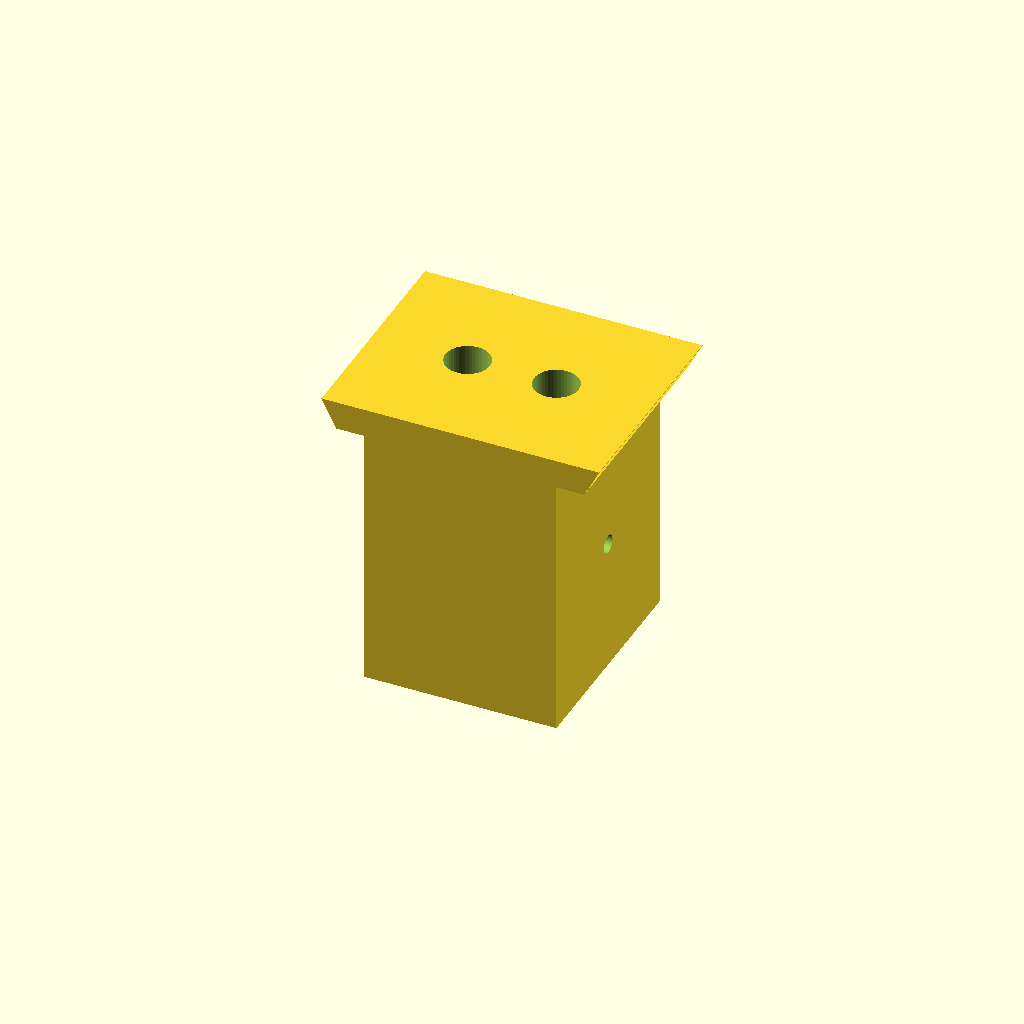
Cell 1 — every parameter at its default value.
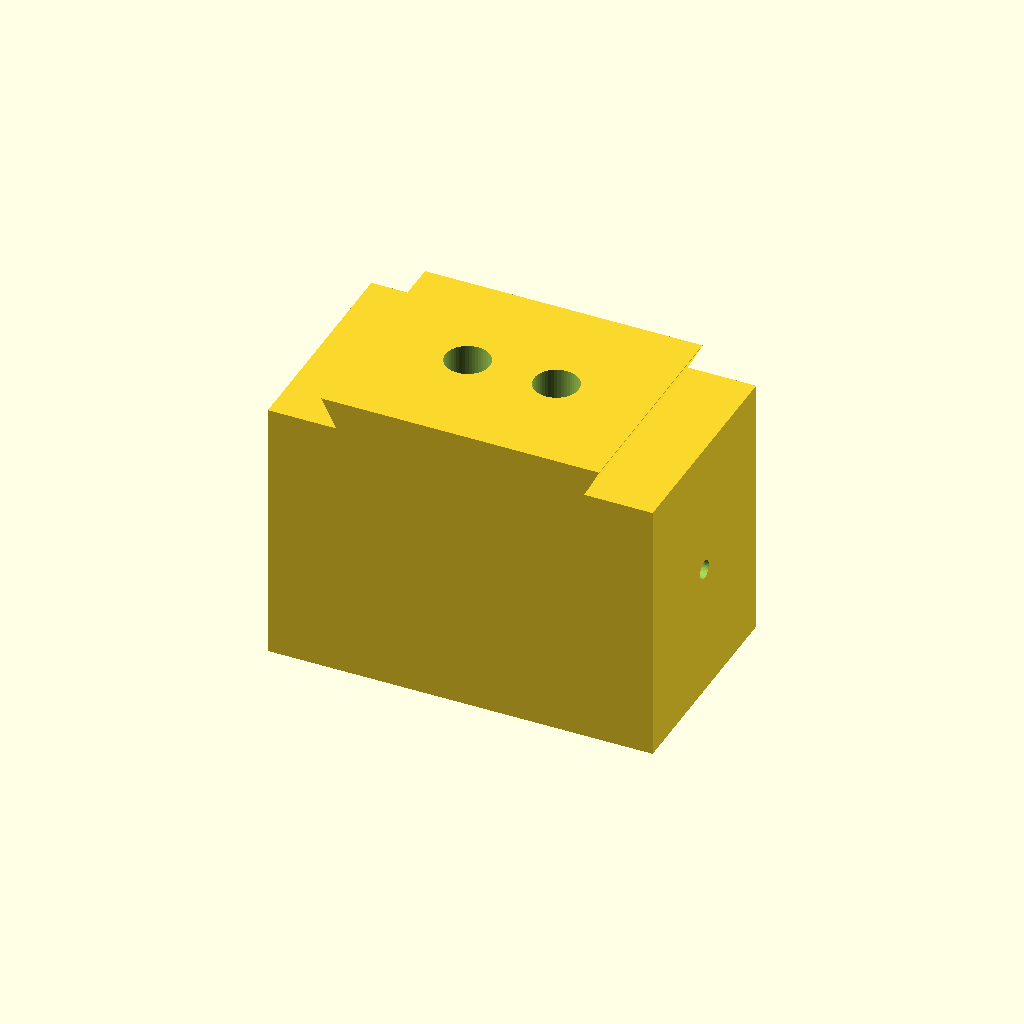
Cell 2: the same model with head_w = 52.
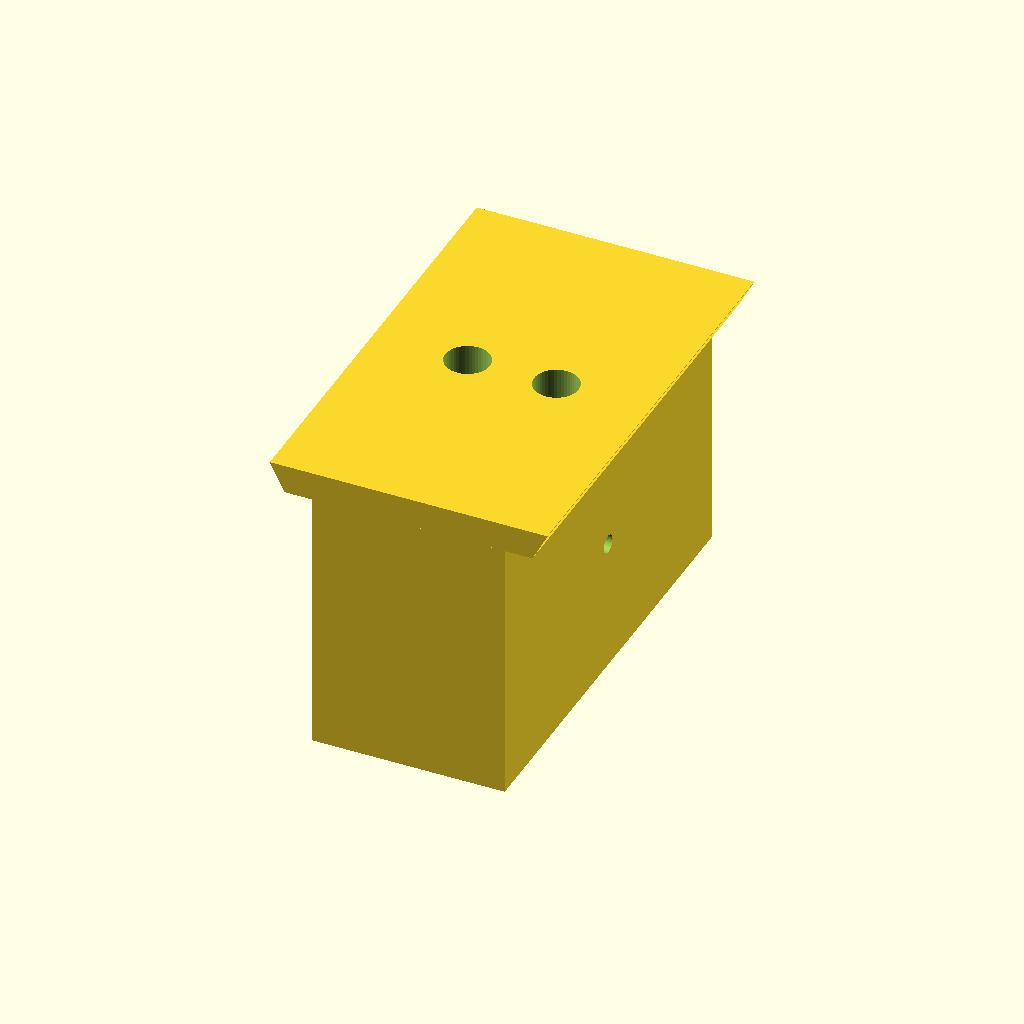
Cell 3: the same model with head_l = 60.
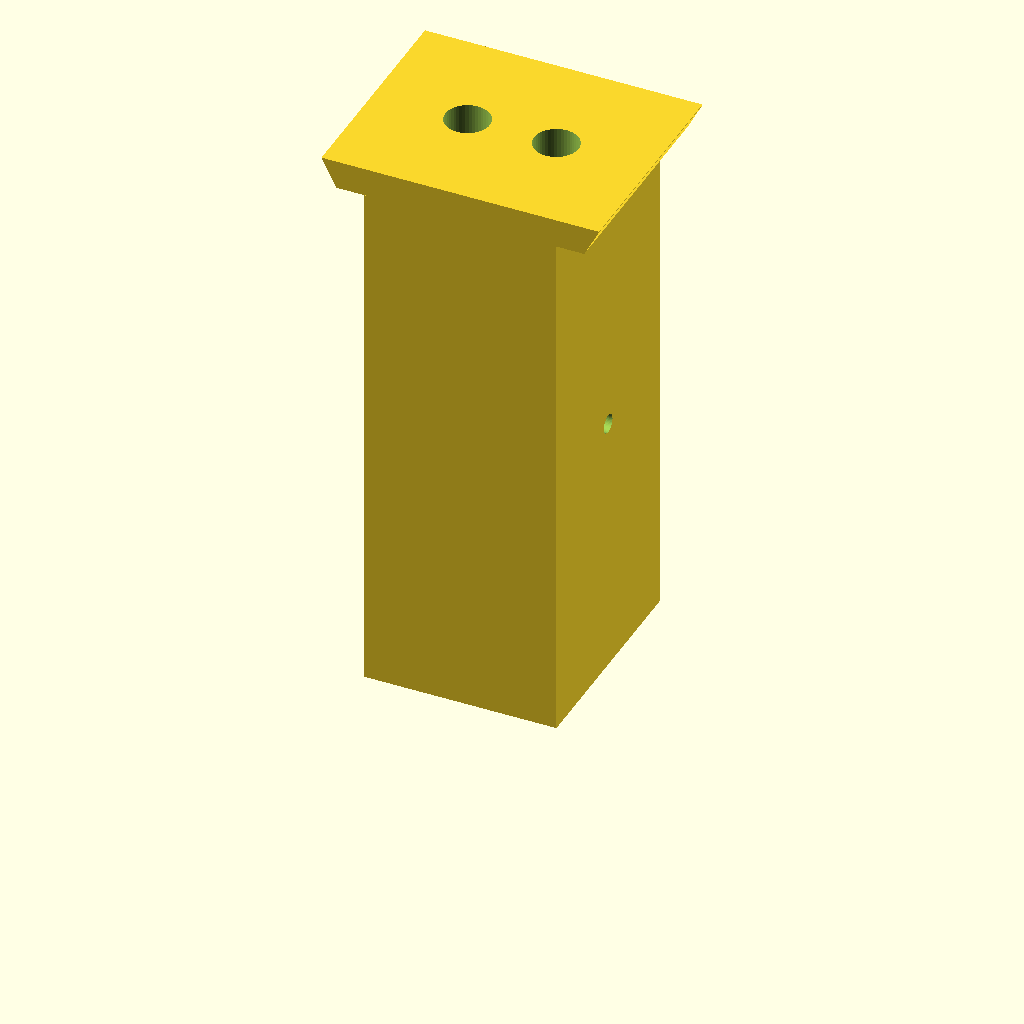
Cell 4: the same model with head_h = 72.
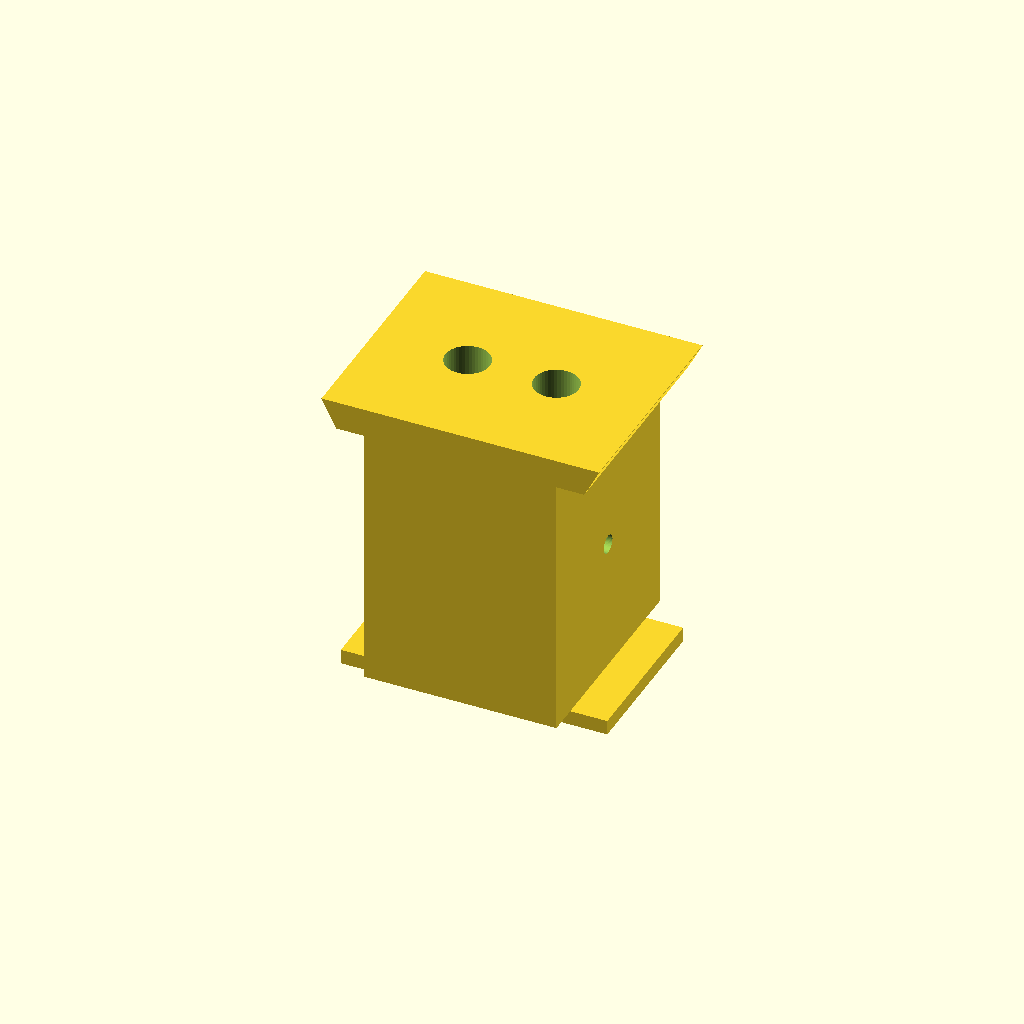
Cell 5: plate_w = 36 (everything else at default).
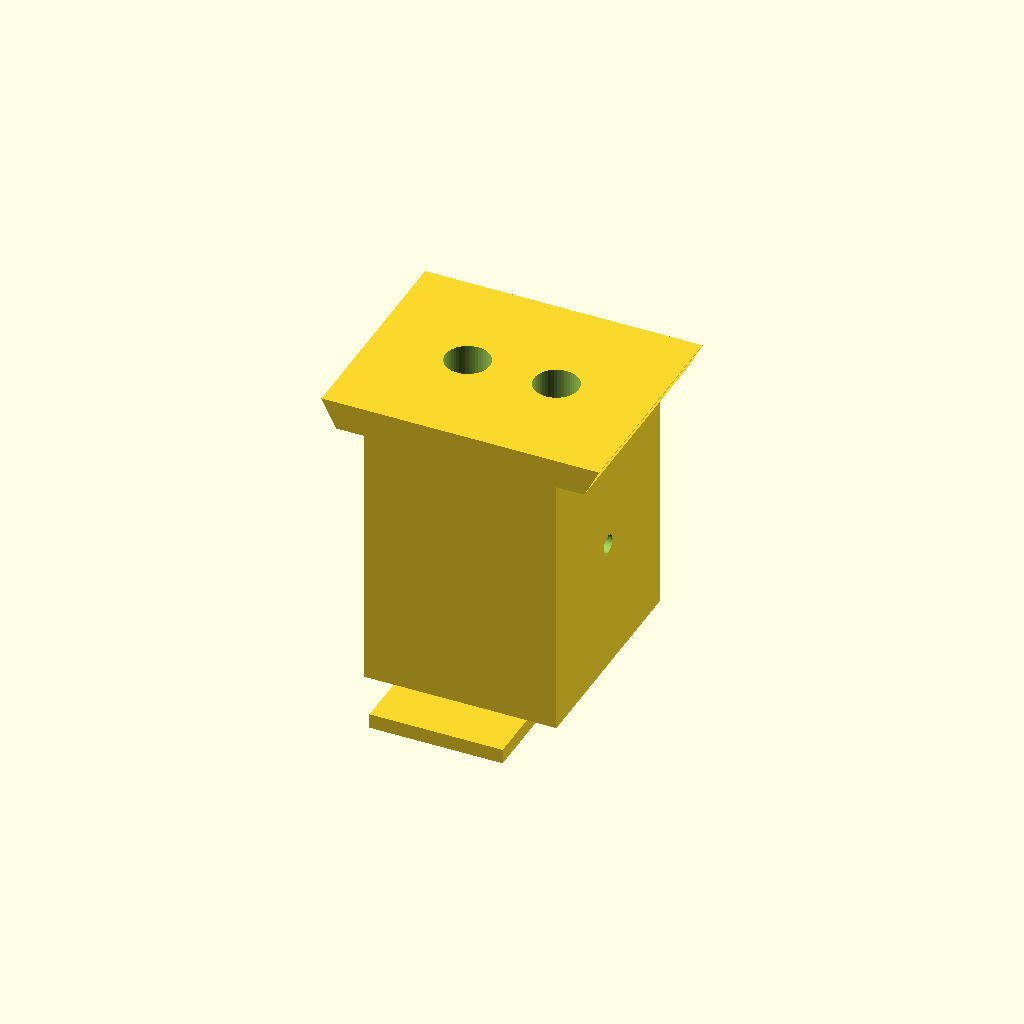
Cell 6: the same model with plate_l = 44.
One fixed orthographic camera (rotation 55°, 0°, 25°; colour scheme Cornfield) for every cell.
The OpenSCAD source (PROJECT-WALL/cad/printheads/inkjet_module.scad):
// PROJECT W.A.L.L. - Module A: 48-Nozzle Drop-on-Demand Piezo Inkjet Printhead
// Drawing Ref: DWG-WALL-CAD-005 | Material: 6061-T6 Aluminum / Silicon MEMS Orifice Plate
// Droplet Volume: 14.0 pL | Firing Frequency: 100 Hz - 15 kHz | Standoff: 2.0 mm
// Complies with ISO 2768-mK tolerances

$fn = 48;

// Blueprint Dimensions (Section 5.2)
head_w = 26.0;
head_l = 30.0;
head_h = 36.0;

plate_w = 18.0;
plate_l = 22.0;
plate_h = 2.0;

fpc_slot_w = 16.0;
fpc_slot_t = 1.2;

luer_d = 4.2;
luer_spacing = 12.0;

dovetail_w_top = 33.5;
dovetail_w_bot = 37.5;
dovetail_h = 3.8;

module piezo_printhead() {
    difference() {
        union() {
            // Main CNC Anodized Aluminum Printhead Manifold Body
            translate([-head_w/2, -head_l/2, 0])
                cube([head_w, head_l, head_h]);

            // Silicon Orifice Plate Mounting Boss (Bottom Face)
            translate([-plate_w/2, -plate_l/2, -plate_h])
                cube([plate_w, plate_l, plate_h]);

            // Quick-Release Dovetail Runner (Engages Platform Chassis)
            translate([0, 0, head_h])
                hull() {
                    translate([-dovetail_w_top/2, -head_l/2, 0])
                        cube([dovetail_w_top, head_l, 0.1]);
                    translate([-dovetail_w_bot/2, -head_l/2, dovetail_h])
                        cube([dovetail_w_bot, head_l, 0.1]);
                }
        }

        // Dual Internal Ink Delivery Reservoirs (CMYK Ink & Purge Lines)
        translate([-luer_spacing/2, 0, 8])
            cylinder(d=6.0, h=head_h);
        translate([ luer_spacing/2, 0, 8])
            cylinder(d=6.0, h=head_h);

        // Dual Female Luer-Lock Fluidic Ports (Top Inlets for PTFE Tubing)
        translate([-luer_spacing/2, 0, head_h - 4])
            cylinder(d=luer_d, h=dovetail_h + 5);
        translate([ luer_spacing/2, 0, head_h - 4])
            cylinder(d=luer_d, h=dovetail_h + 5);

        // 26-Pin Gold FPC Flex Ribbon Slot (Rear Exit)
        translate([-fpc_slot_w/2, head_l/2 - fpc_slot_t - 1, 6])
            cube([fpc_slot_w, fpc_slot_t + 2, head_h - 10]);

        // 48-Nozzle Orifice Pattern Representation (Dual Staggered Rows, Pitch 0.254mm)
        for (i = [0:11]) {
            translate([-1.2, (i - 5.5) * 1.5, -plate_h - 0.5])
                cylinder(d=0.6, h=plate_h + 1);
            translate([ 1.2, (i - 5.5) * 1.5, -plate_h - 0.5])
                cylinder(d=0.6, h=plate_h + 1);
        }

        // M3 Clamping Set-Screw Hole
        translate([head_w/2 - 3, 0, head_h/2])
            rotate([0, 90, 0])
                cylinder(d=2.5, h=6);
    }
}

piezo_printhead();
Customizer parameters (derived from the source; name, type, default, range or options):
head_w: number, default 26
head_l: number, default 30
head_h: number, default 36
plate_w: number, default 18
plate_l: number, default 22
plate_h: number, default 2
fpc_slot_w: number, default 16
fpc_slot_t: number, default 1.2
luer_d: number, default 4.2
luer_spacing: number, default 12
dovetail_w_top: number, default 33.5
dovetail_w_bot: number, default 37.5
dovetail_h: number, default 3.8
